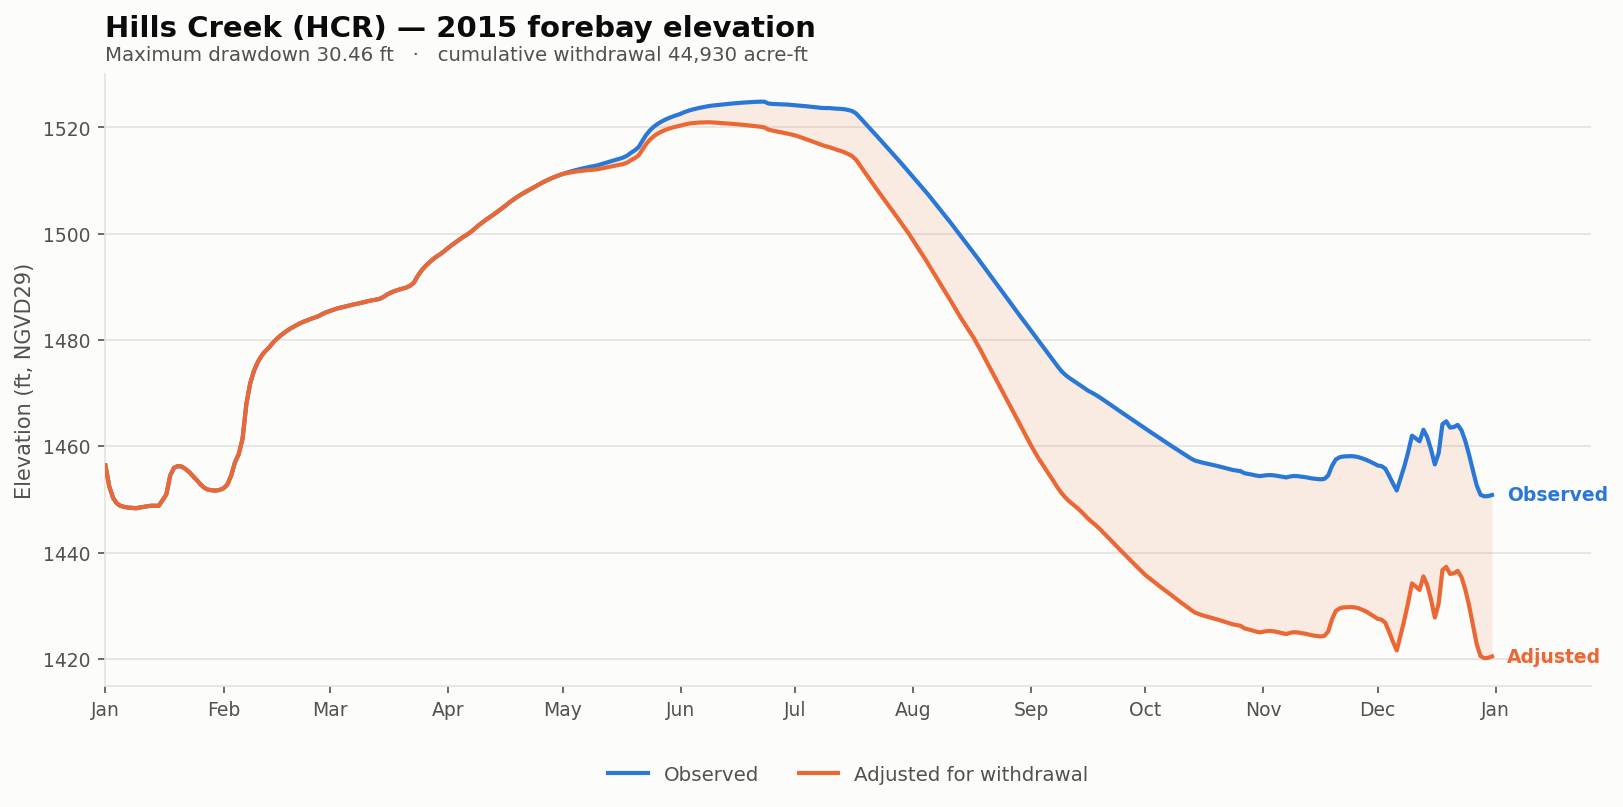

Data behind this chart, as committed beside it:
date, elev_observed_ft, elev_adjusted_ft, storage_observed_af, storage_adjusted_af, demand_cfs, cumulative_withdrawal_af, elev_change_ft, at_rating_floor
2015-01-01, 1456, 1456, 169980, 169980, 0.0, 0.0, 0.0, False
2015-01-02, 1452, 1452, 163216, 163216, 0.0, 0.0, 0.0, False
2015-01-03, 1450, 1450, 159427, 159427, 0.0, 0.0, 0.0, False
2015-01-04, 1449, 1449, 157568, 157568, 0.0, 0.0, 0.0, False
2015-01-05, 1449, 1449, 156709, 156709, 0.0, 0.0, 0.0, False
2015-01-06, 1449, 1449, 156403, 156403, 0.0, 0.0, 0.0, False
2015-01-07, 1448, 1448, 156165, 156165, 0.0, 0.0, 0.0, False
2015-01-08, 1448, 1448, 156114, 156114, 0.0, 0.0, 0.0, False
2015-01-09, 1448, 1448, 155961, 155961, 0.0, 0.0, 0.0, False
2015-01-10, 1448, 1448, 156216, 156216, 0.0, 0.0, 0.0, False
2015-01-11, 1449, 1449, 156420, 156420, 0.0, 0.0, 0.0, False
2015-01-12, 1449, 1449, 156658, 156658, 0.0, 0.0, 0.0, False
2015-01-13, 1449, 1449, 156794, 156794, 0.0, 0.0, 0.0, False
2015-01-14, 1449, 1449, 156794, 156794, 0.0, 0.0, 0.0, False
2015-01-15, 1449, 1449, 156760, 156760, 0.0, 0.0, 0.0, False
2015-01-16, 1450, 1450, 158630, 158630, 0.0, 0.0, 0.0, False
2015-01-17, 1451, 1451, 160532, 160532, 0.0, 0.0, 0.0, False
2015-01-18, 1454, 1454, 166682, 166682, 0.0, 0.0, 0.0, False
2015-01-19, 1456, 1456, 169232, 169232, 0.0, 0.0, 0.0, False
2015-01-20, 1456, 1456, 169759, 169759, 0.0, 0.0, 0.0, False
2015-01-21, 1456, 1456, 169606, 169606, 0.0, 0.0, 0.0, False
2015-01-22, 1456, 1456, 168875, 168875, 0.0, 0.0, 0.0, False
2015-01-23, 1455, 1455, 167838, 167838, 0.0, 0.0, 0.0, False
2015-01-24, 1454, 1454, 166502, 166502, 0.0, 0.0, 0.0, False
2015-01-25, 1454, 1454, 165171, 165171, 0.0, 0.0, 0.0, False
2015-01-26, 1453, 1453, 163760, 163760, 0.0, 0.0, 0.0, False
2015-01-27, 1452, 1452, 162672, 162672, 0.0, 0.0, 0.0, False
2015-01-28, 1452, 1452, 162094, 162094, 0.0, 0.0, 0.0, False
2015-01-29, 1452, 1452, 161878, 161878, 0.0, 0.0, 0.0, False
2015-01-30, 1452, 1452, 161806, 161806, 0.0, 0.0, 0.0, False
2015-01-31, 1452, 1452, 162040, 162040, 0.0, 0.0, 0.0, False
2015-02-01, 1452, 1452, 162553, 162553, 0.0, 0.0, 0.0, False
2015-02-02, 1453, 1453, 163726, 163726, 0.0, 0.0, 0.0, False
2015-02-03, 1454, 1454, 166646, 166646, 0.0, 0.0, 0.0, False
2015-02-04, 1457, 1457, 170932, 170932, 0.0, 0.0, 0.0, False
2015-02-05, 1459, 1459, 173718, 173718, 0.0, 0.0, 0.0, False
2015-02-06, 1461, 1461, 178714, 178714, 0.0, 0.0, 0.0, False
2015-02-07, 1468, 1468, 190015, 190015, 0.0, 0.0, 0.0, False
2015-02-08, 1472, 1472, 196811, 196811, 0.0, 0.0, 0.0, False
2015-02-09, 1474, 1474, 200923, 200923, 0.0, 0.0, 0.0, False
2015-02-10, 1476, 1476, 203848, 203848, 0.0, 0.0, 0.0, False
2015-02-11, 1477, 1477, 205902, 205902, 0.0, 0.0, 0.0, False
2015-02-12, 1478, 1478, 207347, 207347, 0.0, 0.0, 0.0, False
2015-02-13, 1479, 1479, 208652, 208652, 0.0, 0.0, 0.0, False
2015-02-14, 1480, 1480, 210150, 210150, 0.0, 0.0, 0.0, False
2015-02-15, 1480, 1480, 211440, 211440, 0.0, 0.0, 0.0, False
2015-02-16, 1481, 1481, 212700, 212700, 0.0, 0.0, 0.0, False
2015-02-17, 1481, 1481, 213861, 213861, 0.0, 0.0, 0.0, False
2015-02-18, 1482, 1482, 214890, 214890, 0.0, 0.0, 0.0, False
2015-02-19, 1482, 1482, 215780, 215780, 0.0, 0.0, 0.0, False
2015-02-20, 1483, 1483, 216580, 216580, 0.0, 0.0, 0.0, False
2015-02-21, 1483, 1483, 217331, 217331, 0.0, 0.0, 0.0, False
2015-02-22, 1483, 1483, 218024, 218024, 0.0, 0.0, 0.0, False
2015-02-23, 1484, 1484, 218633, 218633, 0.0, 0.0, 0.0, False
2015-02-24, 1484, 1484, 219200, 219200, 0.0, 0.0, 0.0, False
2015-02-25, 1484, 1484, 219680, 219680, 0.0, 0.0, 0.0, False
2015-02-26, 1485, 1485, 220220, 220220, 0.0, 0.0, 0.0, False
2015-02-27, 1485, 1485, 221020, 221020, 0.0, 0.0, 0.0, False
2015-02-28, 1485, 1485, 221660, 221660, 0.0, 0.0, 0.0, False
2015-03-01, 1485, 1485, 222180, 222180, 0.0, 0.0, 0.0, False
... 305 more rows
